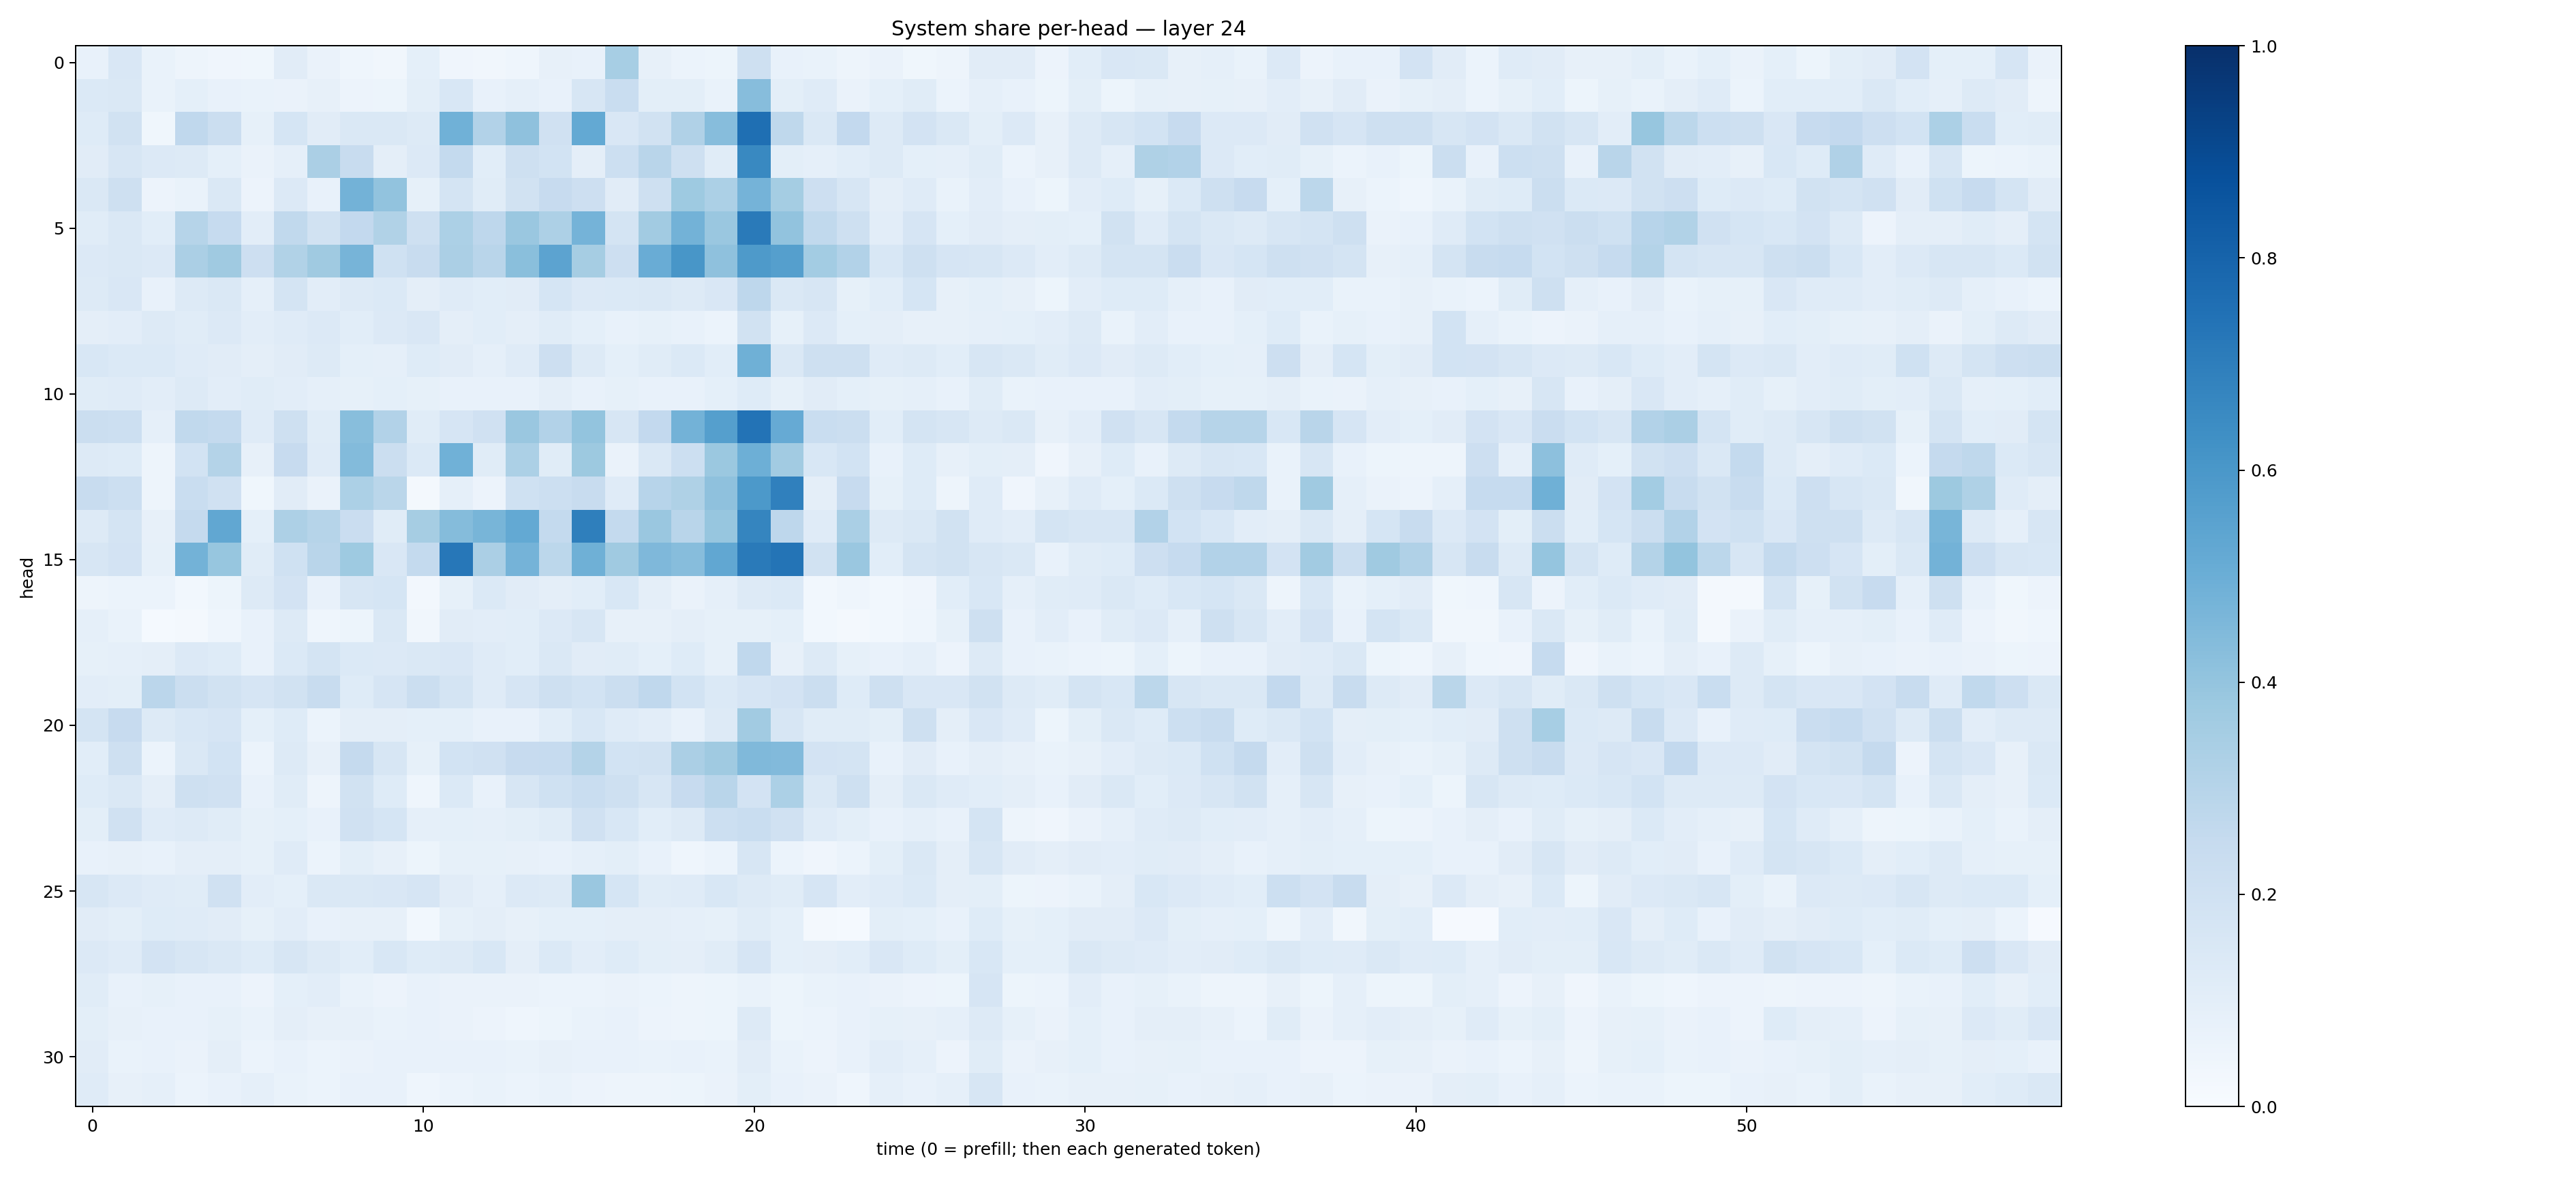

Source data for this figure (header and first rows):
0.078092866, 0.14958976, 0.06652849, 0.047530677, 0.039973192, 0.03759881, 0.11279277, 0.06285533, 0.046210606, 0.032731928, 0.090007685, 0.040090755, 0.03235688, 0.04507089, 0.07997896, 0.071951464, 0.34731397, 0.07956628, 0.059250616, 0.05132558, 0.20344102, 0.07167681, 0.06891411, 0.047855876
0.1395, 0.143, 0.06828, 0.09102, 0.0733, 0.06898, 0.06316, 0.08003, 0.05858, 0.05462, 0.1009, 0.1555, 0.07114, 0.08784, 0.07215, 0.1632, 0.2318, 0.1015, 0.09952, 0.06927, 0.4328, 0.1007, 0.1193, 0.06565
0.1213, 0.1889, 0.03719, 0.2682, 0.219, 0.084, 0.1698, 0.1107, 0.1432, 0.1424, 0.1303, 0.4875, 0.3088, 0.4137, 0.1961, 0.5199, 0.1519, 0.1939, 0.3199, 0.432, 0.7544, 0.2699, 0.1413, 0.2596
0.1133, 0.1596, 0.1351, 0.127, 0.0899, 0.06423, 0.08958, 0.3322, 0.2359, 0.0946, 0.1349, 0.2563, 0.1091, 0.2103, 0.1858, 0.09401, 0.2152, 0.2894, 0.2036, 0.114, 0.6597, 0.1007, 0.08934, 0.1082
0.1456, 0.2034, 0.05723, 0.06916, 0.1429, 0.05728, 0.1334, 0.07754, 0.4785, 0.4029, 0.08329, 0.1794, 0.1149, 0.193, 0.244, 0.2145, 0.1118, 0.2084, 0.372, 0.3298, 0.4751, 0.3536, 0.2128, 0.1563
0.1151, 0.1452, 0.1068, 0.2982, 0.2472, 0.1033, 0.2656, 0.19, 0.259, 0.3132, 0.2045, 0.3319, 0.2749, 0.3862, 0.3278, 0.4758, 0.1729, 0.3621, 0.4791, 0.3829, 0.7123, 0.4044, 0.2621, 0.2063
0.1358, 0.1471, 0.1353, 0.3344, 0.3697, 0.2148, 0.3155, 0.3682, 0.4719, 0.2026, 0.2416, 0.3347, 0.2916, 0.4252, 0.5438, 0.3491, 0.2116, 0.5065, 0.6017, 0.4112, 0.5894, 0.5659, 0.3587, 0.3096
0.1251, 0.1512, 0.07732, 0.125, 0.1464, 0.0892, 0.1719, 0.1022, 0.1253, 0.1379, 0.09673, 0.1188, 0.1081, 0.1106, 0.1701, 0.1357, 0.1389, 0.1425, 0.1279, 0.1511, 0.2758, 0.143, 0.157, 0.08307
0.09543, 0.104, 0.1312, 0.1152, 0.1359, 0.1046, 0.1187, 0.136, 0.1055, 0.1338, 0.1509, 0.0955, 0.1076, 0.09688, 0.1139, 0.09109, 0.07095, 0.08402, 0.07225, 0.06031, 0.188, 0.08578, 0.1361, 0.09273
0.154, 0.1383, 0.1368, 0.12, 0.1116, 0.09638, 0.1122, 0.1311, 0.0901, 0.08925, 0.1212, 0.1122, 0.08823, 0.1183, 0.2116, 0.125, 0.09111, 0.1137, 0.14, 0.1091, 0.4894, 0.1422, 0.2066, 0.2059
0.1154, 0.1201, 0.1048, 0.1298, 0.104, 0.1163, 0.1017, 0.087, 0.08474, 0.09369, 0.08402, 0.07647, 0.07713, 0.07422, 0.09452, 0.07656, 0.0824, 0.07367, 0.07162, 0.09078, 0.1221, 0.08327, 0.1128, 0.09086
0.2193, 0.2179, 0.08887, 0.2624, 0.2546, 0.1205, 0.2037, 0.1145, 0.4294, 0.3091, 0.1144, 0.1672, 0.1954, 0.3831, 0.3103, 0.3991, 0.162, 0.2608, 0.4793, 0.5647, 0.7389, 0.5148, 0.2338, 0.2202
0.1293, 0.1239, 0.04711, 0.1853, 0.3067, 0.07916, 0.2455, 0.1199, 0.441, 0.2222, 0.1389, 0.4874, 0.1165, 0.3305, 0.114, 0.3774, 0.06389, 0.1428, 0.2159, 0.3809, 0.4954, 0.3626, 0.1554, 0.1847
0.2373, 0.2182, 0.04845, 0.2342, 0.198, 0.03804, 0.112, 0.0632, 0.3292, 0.2874, 0.01868, 0.08698, 0.0581, 0.2015, 0.2173, 0.235, 0.1179, 0.293, 0.3235, 0.4139, 0.5931, 0.6904, 0.09414, 0.2454
0.1317, 0.178, 0.07982, 0.2531, 0.5281, 0.09014, 0.3264, 0.2975, 0.2275, 0.1146, 0.3505, 0.4375, 0.467, 0.5206, 0.2558, 0.6926, 0.2554, 0.3834, 0.2895, 0.3942, 0.6695, 0.2736, 0.1183, 0.3396
0.1589, 0.1821, 0.0838, 0.478, 0.3916, 0.1159, 0.1995, 0.2929, 0.3739, 0.1511, 0.2563, 0.7259, 0.3326, 0.4748, 0.2793, 0.4903, 0.3673, 0.4501, 0.4305, 0.5306, 0.7125, 0.7355, 0.1944, 0.3834
0.04758, 0.06088, 0.06081, 0.02745, 0.05425, 0.1306, 0.1829, 0.07526, 0.1574, 0.1691, 0.02512, 0.08429, 0.1395, 0.1105, 0.09473, 0.106, 0.1537, 0.09633, 0.06487, 0.0869, 0.1275, 0.1376, 0.02952, 0.04297
0.08729, 0.06789, 0.01461, 0.02074, 0.04588, 0.07517, 0.1305, 0.04436, 0.05212, 0.1424, 0.03425, 0.1114, 0.1042, 0.1083, 0.133, 0.1585, 0.07913, 0.07881, 0.09715, 0.08251, 0.08264, 0.09355, 0.03099, 0.02239
0.08406, 0.08604, 0.09541, 0.1348, 0.1247, 0.07061, 0.1385, 0.1749, 0.1392, 0.1347, 0.1417, 0.1486, 0.1185, 0.1086, 0.1417, 0.1112, 0.1167, 0.09125, 0.1238, 0.08344, 0.2661, 0.07993, 0.1262, 0.08276
0.1034, 0.09996, 0.2819, 0.2198, 0.1923, 0.1656, 0.1927, 0.2345, 0.1227, 0.1663, 0.226, 0.1747, 0.1172, 0.1662, 0.2036, 0.1842, 0.2224, 0.2669, 0.1842, 0.1384, 0.1676, 0.1809, 0.225, 0.1223
0.1746, 0.2454, 0.1258, 0.1535, 0.1674, 0.09366, 0.123, 0.0613, 0.09622, 0.0959, 0.09251, 0.09216, 0.07077, 0.07045, 0.1079, 0.1534, 0.121, 0.1053, 0.07298, 0.1295, 0.3632, 0.1587, 0.1151, 0.1153
0.1072, 0.2044, 0.05943, 0.1418, 0.1843, 0.06131, 0.1264, 0.07912, 0.253, 0.1593, 0.08454, 0.1867, 0.1982, 0.2457, 0.2462, 0.306, 0.1852, 0.1944, 0.3328, 0.3679, 0.4483, 0.4424, 0.1821, 0.1748
0.1249, 0.1417, 0.09581, 0.2082, 0.1962, 0.07798, 0.1156, 0.04994, 0.1877, 0.1225, 0.04398, 0.139, 0.07674, 0.1567, 0.1998, 0.2307, 0.2063, 0.1634, 0.2448, 0.2908, 0.1818, 0.3318, 0.1417, 0.2033
0.1011, 0.1989, 0.1186, 0.1293, 0.1149, 0.08438, 0.09261, 0.07262, 0.1988, 0.1709, 0.08683, 0.08999, 0.08924, 0.09817, 0.1159, 0.1987, 0.1536, 0.109, 0.1312, 0.2161, 0.2309, 0.1956, 0.1206, 0.0991
0.07598, 0.07857, 0.07538, 0.09393, 0.09482, 0.08256, 0.1204, 0.05895, 0.1014, 0.08031, 0.05262, 0.08213, 0.08586, 0.07815, 0.0763, 0.08596, 0.1009, 0.07577, 0.04651, 0.05964, 0.1584, 0.05895, 0.04153, 0.06156
0.1591, 0.136, 0.1198, 0.114, 0.1975, 0.102, 0.09271, 0.148, 0.1418, 0.1494, 0.1666, 0.1105, 0.08594, 0.1355, 0.1272, 0.3867, 0.1689, 0.1159, 0.1206, 0.1543, 0.1306, 0.1146, 0.1644, 0.1023
0.1126, 0.1016, 0.1233, 0.1175, 0.1126, 0.08334, 0.102, 0.07261, 0.07924, 0.08155, 0.03034, 0.08575, 0.09405, 0.08016, 0.09286, 0.09159, 0.09515, 0.0955, 0.08757, 0.08306, 0.1133, 0.09017, 0.01831, 0.01542
0.1328, 0.1194, 0.1807, 0.1569, 0.1424, 0.124, 0.1583, 0.1297, 0.1092, 0.1537, 0.1249, 0.1271, 0.1558, 0.09644, 0.1392, 0.1023, 0.1215, 0.09777, 0.09547, 0.1136, 0.1648, 0.09208, 0.0943, 0.1063
0.1154, 0.07602, 0.08509, 0.07384, 0.07265, 0.05769, 0.09083, 0.1016, 0.06857, 0.05617, 0.07441, 0.06542, 0.06636, 0.06444, 0.06043, 0.06102, 0.06279, 0.05968, 0.0506, 0.05343, 0.06944, 0.05451, 0.06966, 0.07247
0.09784, 0.07977, 0.07168, 0.07542, 0.08238, 0.06881, 0.09415, 0.08064, 0.07929, 0.07017, 0.07271, 0.06506, 0.05799, 0.04656, 0.05359, 0.0697, 0.07798, 0.05638, 0.04919, 0.05451, 0.1302, 0.05182, 0.05886, 0.07809
0.112, 0.07006, 0.07808, 0.06555, 0.09427, 0.05974, 0.07434, 0.06044, 0.06621, 0.0709, 0.075, 0.07432, 0.07734, 0.06964, 0.0789, 0.07349, 0.0731, 0.06677, 0.07249, 0.06677, 0.1102, 0.0703, 0.05598, 0.07785
0.1192, 0.07992, 0.086, 0.06235, 0.07151, 0.08798, 0.06671, 0.06063, 0.07573, 0.07264, 0.04528, 0.0594, 0.06906, 0.06101, 0.07028, 0.05682, 0.04973, 0.04946, 0.05182, 0.06622, 0.1006, 0.07461, 0.06262, 0.04443
